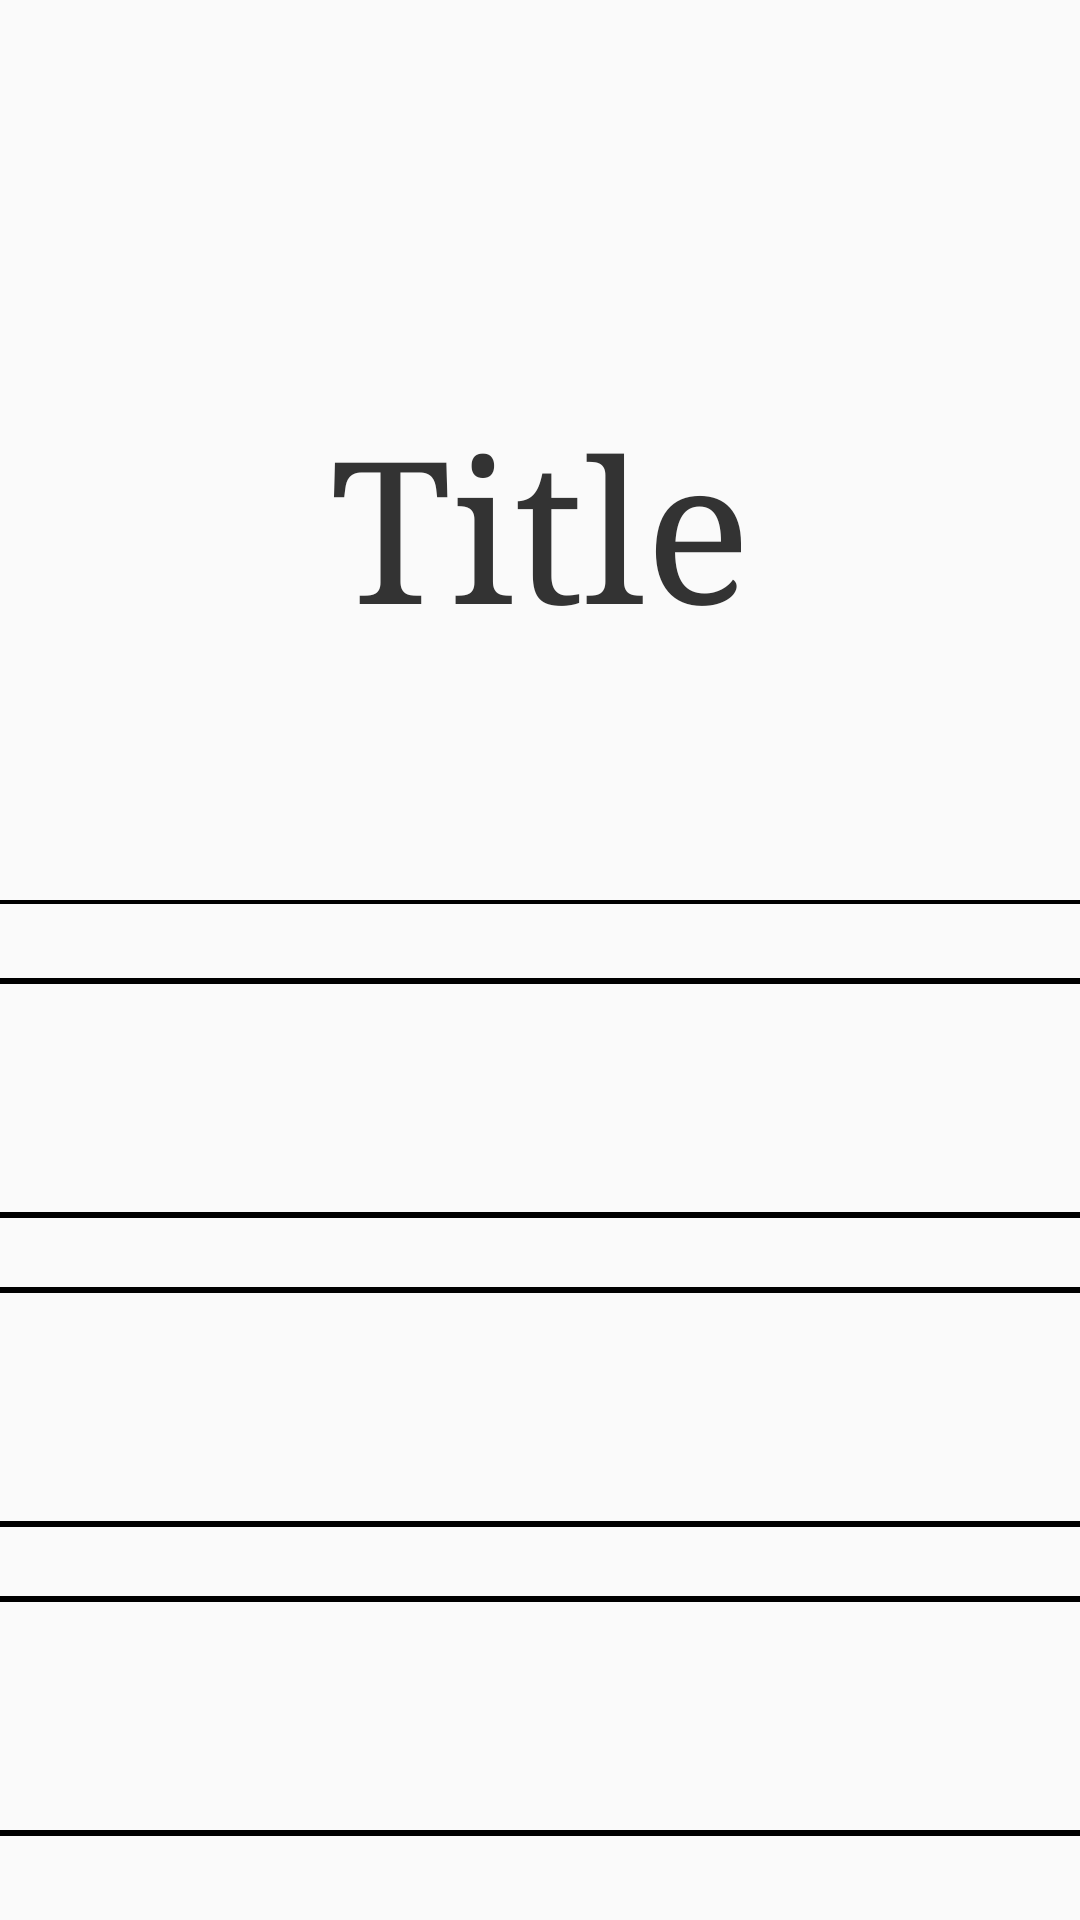

The Android layout XML behind this screen, and the referenced resources:
<!-- AndroidManifest.xml: application theme Theme.AppCompat.DayNight -->
<!-- res/layout/activity_main.xml -->
<?xml version="1.0" encoding="utf-8"?>
<LinearLayout

    xmlns:android="http://schemas.android.com/apk/res/android"
    xmlns:tools="http://schemas.android.com/tools"
    xmlns:app="http://schemas.android.com/apk/res-auto"
    android:layout_width="match_parent"
    android:layout_height="match_parent"

    tools:context="com.example.a171y005.quizsc.MainActivity"
    tools:layout_editor_absoluteY="81dp"
    tools:layout_editor_absoluteX="0dp"
    android:orientation="vertical"
    android:weightSum="1">

    <TextView
        android:id="@+id/textQuestion_Res"
        android:layout_width="match_parent"
        android:layout_height="50dp"
        android:layout_gravity="center_vertical|center_horizontal"
        android:text=""
        android:textAppearance="?android:attr/textAppearanceMedium"
        android:textSize="30sp"
        />

    <TextView
        android:id="@+id/textQuestion"
        android:layout_width="match_parent"
        android:layout_height="250dp"
        android:fontFamily="serif"
        android:gravity="center_vertical|center_horizontal"
        android:text="@string/test_title"
        android:textAllCaps="false"
        android:textAppearance="?android:attr/textAppearanceMedium"
        android:textColor="#333333"
        android:textSize="66sp"
        />

    <android.support.constraint.ConstraintLayout
        android:layout_width="match_parent"
        android:layout_height="match_parent"
        tools:layout_editor_absoluteX="0dp"
        tools:layout_editor_absoluteY="127dp">

        <Button
            android:id="@+id/button1"
            android:layout_width="440dp"
            android:layout_height="80dp"
            android:layout_marginBottom="25dp"
            android:layout_marginEnd="10dp"
            android:layout_marginLeft="10dp"
            android:layout_marginRight="10dp"
            android:layout_marginStart="10dp"
            android:layout_weight="1"
            android:background="@drawable/shape"
            android:elevation="1dp"
            android:fontFamily="serif"
            android:onClick="onClick"
            android:textColor="#333344"
            android:textSize="36sp"
            app:layout_constraintBottom_toTopOf="@+id/button2"
            app:layout_constraintLeft_toLeftOf="parent"
            app:layout_constraintRight_toRightOf="parent"
            tools:layout_constraintBottom_creator="1"
            tools:layout_constraintLeft_creator="1"
            tools:layout_constraintRight_creator="1"/>

        <Button
            android:id="@+id/button2"
            android:layout_width="440dp"
            android:layout_height="80dp"
            android:layout_marginBottom="23dp"
            android:layout_marginEnd="10dp"
            android:layout_marginLeft="10dp"
            android:layout_marginRight="10dp"
            android:layout_marginStart="10dp"
            android:layout_weight="1"
            android:background="@drawable/shape"
            android:fontFamily="serif"
            android:onClick="onClick"
            android:textColor="#333344"
            android:textSize="36sp"
            app:layout_constraintBottom_toTopOf="@+id/button3"
            app:layout_constraintLeft_toLeftOf="@+id/button1"
            app:layout_constraintRight_toRightOf="@+id/button1"
            tools:layout_constraintBottom_creator="1"
            tools:layout_constraintLeft_creator="1"
            tools:layout_constraintRight_creator="1"/>

        <Button
            android:id="@+id/button3"
            android:layout_width="440dp"
            android:layout_height="80dp"
            android:layout_marginBottom="23dp"
            android:layout_weight="1"
            android:background="@drawable/shape"
            android:fontFamily="serif"
            android:onClick="onClick"
            android:textColor="#333344"
            android:textSize="36sp"
            app:layout_constraintBottom_toTopOf="@+id/button4"
            app:layout_constraintHorizontal_bias="0.0"
            app:layout_constraintLeft_toLeftOf="@+id/button2"
            app:layout_constraintRight_toRightOf="@+id/button2"
            tools:layout_constraintBottom_creator="1"
            tools:layout_constraintLeft_creator="1"
            tools:layout_constraintRight_creator="1"/>

        <Button
            android:id="@+id/button4"
            android:layout_width="440dp"
            android:layout_height="80dp"
            android:layout_marginBottom="28dp"
            android:layout_weight="1"
            android:background="@drawable/shape"
            android:fontFamily="serif"
            android:onClick="onClick"
            android:textColor="#333344"
            android:textSize="36sp"
            app:layout_constraintBottom_toBottomOf="parent"
            app:layout_constraintHorizontal_bias="0.0"
            app:layout_constraintLeft_toLeftOf="@+id/button3"
            app:layout_constraintRight_toRightOf="@+id/button3"
            tools:layout_constraintBottom_creator="1"
            tools:layout_constraintLeft_creator="1"
            tools:layout_constraintRight_creator="1"/>
    </android.support.constraint.ConstraintLayout>

</LinearLayout>
<!-- resources referenced by this layout -->
<resources>
  <!-- drawable shape (drawable) -->
  <?xml version="1.0" encoding="utf-8"?>
  <shape
      xmlns:android="http://schemas.android.com/apk/res/android"
      android:shape="rectangle">
      <stroke
          android:color="#000000"
          android:width="2dp"/>
      <corners android:radius="360dp"
          />
  
      </shape>
  <string name="test_title">Title</string>
</resources>
